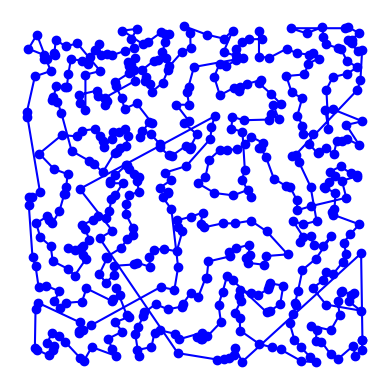

Here is the Python script that generated this plot:
import matplotlib.pyplot as plt
import random
import time
import itertools
import math
from collections import namedtuple

# based on Peter Norvig's IPython Notebook on the TSP

City = namedtuple('City', 'x y')


def distance(A, B):
    return math.hypot(A.x - B.x, A.y - B.y)


def try_all_tours(cities):
    # generate and test all possible tours of the cities and choose the shortest tour
    tours = alltours(cities)
    return min(tours, key=tour_length)


def alltours(cities):
    # return a list of tours (a list of lists), each tour a permutation of cities,
    # and each one starting with the same city
    # cities is a set, sets don't support indexing
    start = next(iter(cities))
    return [[start] + list(rest)
            for rest in itertools.permutations(cities - {start})]


def tour_length(tour):
    # the total of distances between each pair of consecutive cities in the tour
    return sum(distance(tour[i], tour[i - 1])
               for i in range(len(tour)))


def make_cities(n, width=1000, height=1000):
    # make a set of n cities, each with random coordinates within a rectangle (width x height).

    random.seed(4)  # the current system time is used as a seed
    # note: if we use the same seed, we get the same set of cities

    return frozenset(City(random.randrange(width), random.randrange(height))
                     for c in range(n))


def plot_tour(tour):
    # plot the cities as circles and the tour as lines between them
    points = list(tour) + [tour[0]]
    plt.plot([p.x for p in points], [p.y for p in points], 'bo-')
    plt.axis('scaled')  # equal increments of x and y have the same length
    plt.axis('off')
    plt.show()


def nn_algorithm(cities):
    to_go = set(cities)
    start = to_go.pop()
    path = [start]
    while to_go:
        nn = find_nn(path[len(path) - 1], to_go)
        to_go.remove(nn)
        path.append(nn)
    return path


def find_nn(city, options):
    best = None
    distance = 9999999
    for c in options:
        c_distance = ((city.x - c.x) ** 2 + (city.y - c.y) ** 2) ** (1/2)
        if c_distance < distance:
            distance = c_distance
            best = c
    return best


def plot_tsp(algorithm, cities):
    # apply a TSP algorithm to cities, print the time it took, and plot the resulting tour.

    start_time = time.time()
    tour = algorithm(cities)
    exec_time = time.time() - start_time

    print("{} city tour with length {:.1f} in {:.3f} secs for {}"
          .format(len(tour), tour_length(tour), exec_time, algorithm.__name__))
    print("Start plotting ...")
    plot_tour(tour)


# plot_tsp(try_all_tours, make_cities(10))
plot_tsp(nn_algorithm, make_cities(500))
